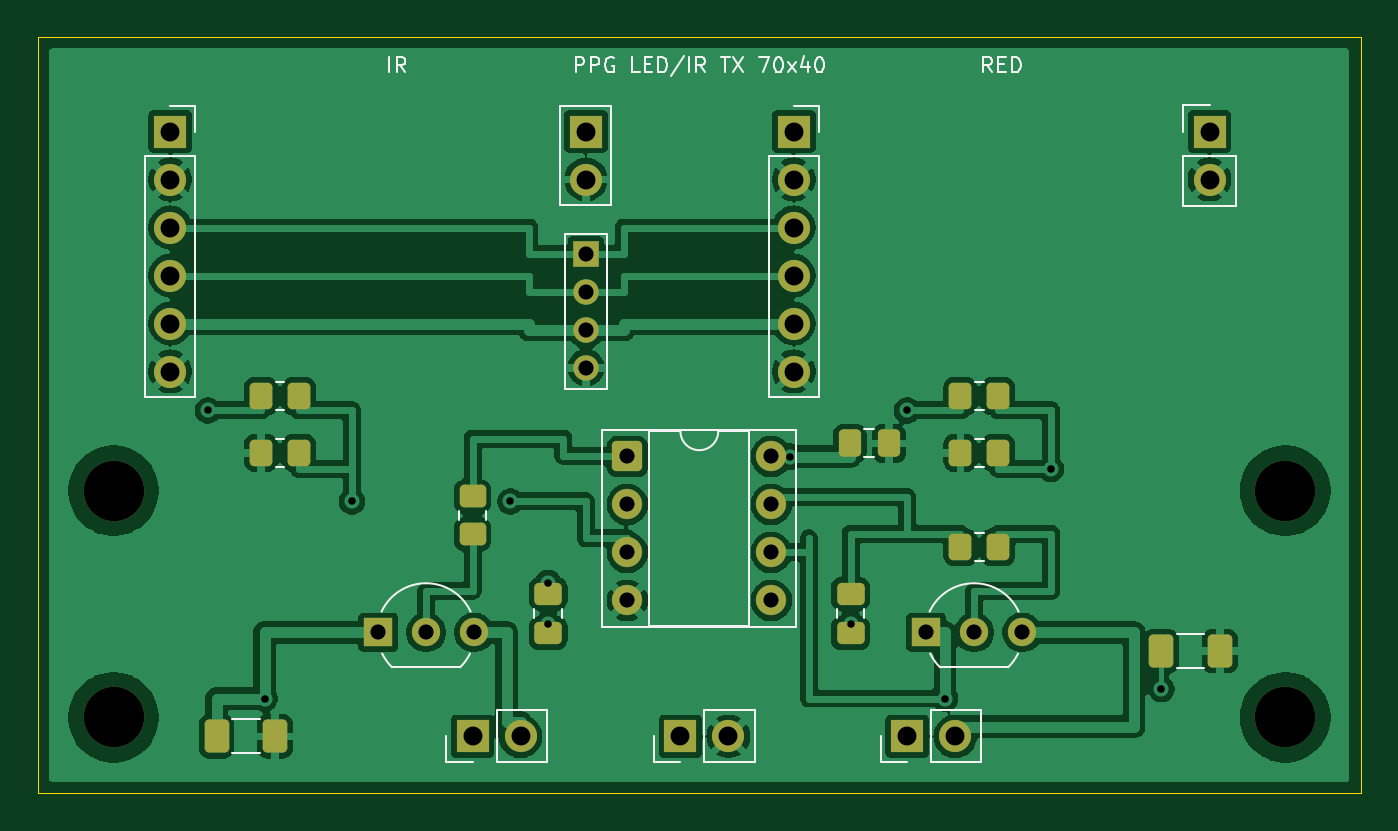
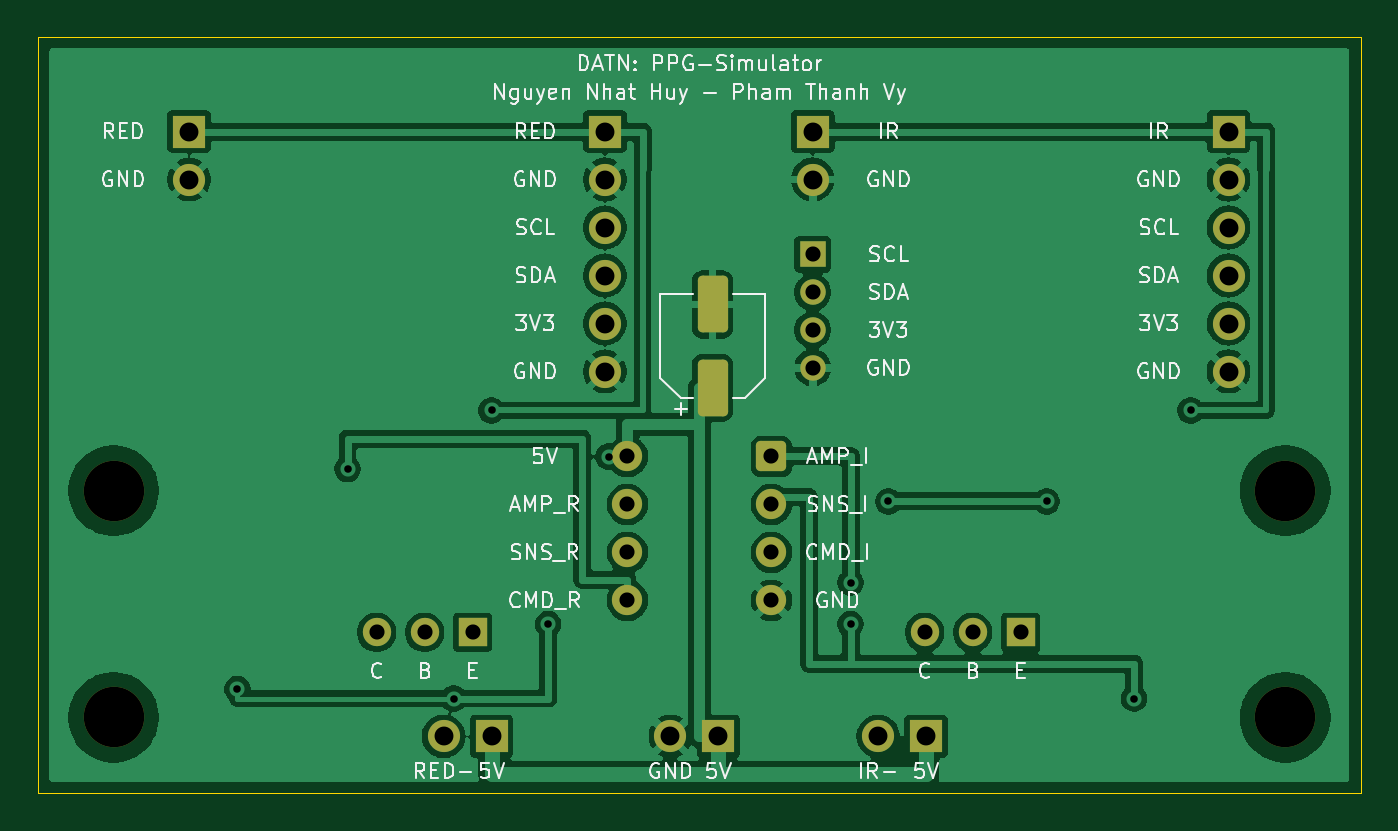
Circuit board: 11 layer files. Board 70.0 x 40.0 mm.
- bottom_copper: led_ir_driver-B_Cu.gbr (105347 bytes)
- bottom_mask: led_ir_driver-B_Mask.gbr (3015 bytes)
- paste: led_ir_driver-B_Paste.gbr (1182 bytes)
- bottom_silk: led_ir_driver-B_Silkscreen.gbr (73480 bytes)
- outline: led_ir_driver-Edge_Cuts.gbr (696 bytes)
- top_copper: led_ir_driver-F_Cu.gbr (125269 bytes)
- top_mask: led_ir_driver-F_Mask.gbr (4280 bytes)
- paste: led_ir_driver-F_Paste.gbr (2447 bytes)
- top_silk: led_ir_driver-F_Silkscreen.gbr (13414 bytes)
- drill: led_ir_driver-NPTH.drl (384 bytes)
- drill: led_ir_driver-PTH.drl (1212 bytes)

=== bottom_copper: led_ir_driver-B_Cu.gbr (105347 bytes, source omitted) ===
=== bottom_mask: led_ir_driver-B_Mask.gbr (3015 bytes, source withheld) ===
=== paste: led_ir_driver-B_Paste.gbr (1182 bytes, source withheld) ===
=== bottom_silk: led_ir_driver-B_Silkscreen.gbr (73480 bytes, source omitted) ===
=== outline: led_ir_driver-Edge_Cuts.gbr ===
%TF.GenerationSoftware,KiCad,Pcbnew,10.0.6*%
%TF.CreationDate,2026-10-02T11:06:24+07:00*%
%TF.ProjectId,led_ir_driver,6c65645f-6972-45f6-9472-697665722e6b,rev?*%
%TF.SameCoordinates,Original*%
%TF.FileFunction,Profile,NP*%
%FSLAX46Y46*%
G04 Gerber Fmt 4.6, Leading zero omitted, Abs format (unit mm)*
G04 Created by KiCad (PCBNEW 10.0.6) date 2026-10-02 11:06:24*
%MOMM*%
%LPD*%
G01*
G04 APERTURE LIST*
%TA.AperFunction,Profile*%
%ADD10C,0.050000*%
%TD*%
G04 APERTURE END LIST*
D10*
X100000000Y-100000000D02*
X170000000Y-100000000D01*
X100000000Y-140000000D02*
X100000000Y-100000000D01*
X170000000Y-100000000D02*
X170000000Y-140000000D01*
X170000000Y-140000000D02*
X100000000Y-140000000D01*
M02*

=== top_copper: led_ir_driver-F_Cu.gbr (125269 bytes, source omitted) ===
=== top_mask: led_ir_driver-F_Mask.gbr ===
%TF.GenerationSoftware,KiCad,Pcbnew,10.0.6*%
%TF.CreationDate,2026-10-02T11:06:24+07:00*%
%TF.ProjectId,led_ir_driver,6c65645f-6972-45f6-9472-697665722e6b,rev?*%
%TF.SameCoordinates,Original*%
%TF.FileFunction,Soldermask,Top*%
%TF.FilePolarity,Negative*%
%FSLAX46Y46*%
G04 Gerber Fmt 4.6, Leading zero omitted, Abs format (unit mm)*
G04 Created by KiCad (PCBNEW 10.0.6) date 2026-10-02 11:06:24*
%MOMM*%
%LPD*%
G01*
G04 APERTURE LIST*
G04 Aperture macros list*
%AMRoundRect*
0 Rectangle with rounded corners*
0 $1 Rounding radius*
0 $2 $3 $4 $5 $6 $7 $8 $9 X,Y pos of 4 corners*
0 Add a 4 corners polygon primitive as box body*
4,1,4,$2,$3,$4,$5,$6,$7,$8,$9,$2,$3,0*
0 Add four circle primitives for the rounded corners*
1,1,$1+$1,$2,$3*
1,1,$1+$1,$4,$5*
1,1,$1+$1,$6,$7*
1,1,$1+$1,$8,$9*
0 Add four rect primitives between the rounded corners*
20,1,$1+$1,$2,$3,$4,$5,0*
20,1,$1+$1,$4,$5,$6,$7,0*
20,1,$1+$1,$6,$7,$8,$9,0*
20,1,$1+$1,$8,$9,$2,$3,0*%
G04 Aperture macros list end*
%ADD10RoundRect,0.250000X0.350000X0.450000X-0.350000X0.450000X-0.350000X-0.450000X0.350000X-0.450000X0*%
%ADD11R,1.500000X1.500000*%
%ADD12C,1.500000*%
%ADD13R,1.700000X1.700000*%
%ADD14C,1.700000*%
%ADD15RoundRect,0.250000X-0.400000X-0.625000X0.400000X-0.625000X0.400000X0.625000X-0.400000X0.625000X0*%
%ADD16RoundRect,0.250000X-0.475000X0.337500X-0.475000X-0.337500X0.475000X-0.337500X0.475000X0.337500X0*%
%ADD17RoundRect,0.250000X-0.450000X0.350000X-0.450000X-0.350000X0.450000X-0.350000X0.450000X0.350000X0*%
%ADD18RoundRect,0.250000X-0.337500X-0.475000X0.337500X-0.475000X0.337500X0.475000X-0.337500X0.475000X0*%
%ADD19C,3.200000*%
%ADD20RoundRect,0.250000X-0.350000X-0.450000X0.350000X-0.450000X0.350000X0.450000X-0.350000X0.450000X0*%
%ADD21O,1.700000X1.700000*%
%ADD22R,1.350000X1.350000*%
%ADD23O,1.350000X1.350000*%
%ADD24RoundRect,0.250000X-0.550000X-0.550000X0.550000X-0.550000X0.550000X0.550000X-0.550000X0.550000X0*%
%ADD25C,1.600000*%
G04 APERTURE END LIST*
D10*
%TO.C,R7*%
X150810000Y-122000000D03*
X148810000Y-122000000D03*
%TD*%
D11*
%TO.C,Q2*%
X147000000Y-131500000D03*
D12*
X149540000Y-131500000D03*
X152080000Y-131500000D03*
%TD*%
D13*
%TO.C,J5*%
X123000000Y-137000000D03*
D14*
X125540000Y-137000000D03*
%TD*%
D13*
%TO.C,J7*%
X134000000Y-137000000D03*
D14*
X136540000Y-137000000D03*
%TD*%
D15*
%TO.C,R9*%
X159450000Y-132500000D03*
X162550000Y-132500000D03*
%TD*%
D16*
%TO.C,C2*%
X127000000Y-129462500D03*
X127000000Y-131537500D03*
%TD*%
D17*
%TO.C,R3*%
X123000000Y-124310000D03*
X123000000Y-126310000D03*
%TD*%
D11*
%TO.C,Q1*%
X118000000Y-131500000D03*
D12*
X120540000Y-131500000D03*
X123080000Y-131500000D03*
%TD*%
D18*
%TO.C,C5*%
X142962500Y-121500000D03*
X145037500Y-121500000D03*
%TD*%
D13*
%TO.C,J3*%
X140000000Y-105000000D03*
D14*
X140000000Y-107540000D03*
X140000000Y-110080000D03*
X140000000Y-112620000D03*
X140000000Y-115160000D03*
X140000000Y-117700000D03*
%TD*%
D16*
%TO.C,C4*%
X143000000Y-129462500D03*
X143000000Y-131537500D03*
%TD*%
D19*
%TO.C,H1*%
X104000000Y-124000000D03*
%TD*%
%TO.C,H2*%
X166000000Y-124000000D03*
%TD*%
D20*
%TO.C,R6*%
X148810000Y-119000000D03*
X150810000Y-119000000D03*
%TD*%
D13*
%TO.C,J2*%
X129000000Y-105000000D03*
D21*
X129000000Y-107540000D03*
D22*
X129000000Y-111500000D03*
D23*
X129000000Y-113500000D03*
X129000000Y-115500000D03*
X129000000Y-117500000D03*
%TD*%
D15*
%TO.C,R4*%
X109450000Y-137000000D03*
X112550000Y-137000000D03*
%TD*%
D20*
%TO.C,R1*%
X111810000Y-119000000D03*
X113810000Y-119000000D03*
%TD*%
D19*
%TO.C,H3*%
X104000000Y-136000000D03*
%TD*%
D24*
%TO.C,U1*%
X131190000Y-122190000D03*
D25*
X131190000Y-124730000D03*
X131190000Y-127270000D03*
X131190000Y-129810000D03*
X138810000Y-129810000D03*
X138810000Y-127270000D03*
X138810000Y-124730000D03*
X138810000Y-122190000D03*
%TD*%
D13*
%TO.C,J4*%
X162000000Y-105000000D03*
D14*
X162000000Y-107540000D03*
%TD*%
D10*
%TO.C,R2*%
X113810000Y-122000000D03*
X111810000Y-122000000D03*
%TD*%
D13*
%TO.C,J6*%
X146000000Y-137000000D03*
D14*
X148540000Y-137000000D03*
%TD*%
D19*
%TO.C,H4*%
X166000000Y-136000000D03*
%TD*%
D20*
%TO.C,R8*%
X148810000Y-127000000D03*
X150810000Y-127000000D03*
%TD*%
D13*
%TO.C,J1*%
X107000000Y-105000000D03*
D14*
X107000000Y-107540000D03*
X107000000Y-110080000D03*
X107000000Y-112620000D03*
X107000000Y-115160000D03*
X107000000Y-117700000D03*
%TD*%
M02*

=== paste: led_ir_driver-F_Paste.gbr (2447 bytes, source withheld) ===
=== top_silk: led_ir_driver-F_Silkscreen.gbr (13414 bytes, source omitted) ===
=== drill: led_ir_driver-NPTH.drl ===
M48
; DRILL file KiCad 10.0.6 date 2026-10-02T11:05:12
; FORMAT={-:-/ absolute / metric / decimal}
; #@! TF.CreationDate,2026-10-02T11:05:12+07:00
; #@! TF.GenerationSoftware,Kicad,Pcbnew,10.0.6
; #@! TF.FileFunction,NonPlated,1,2,NPTH
FMAT,2
METRIC
; #@! TA.AperFunction,NonPlated,NPTH,ComponentDrill
T1C3.200
%
G90
G05
T1
X104.0Y-124.0
X104.0Y-136.0
X166.0Y-124.0
X166.0Y-136.0
M30

=== drill: led_ir_driver-PTH.drl ===
M48
; DRILL file KiCad 10.0.6 date 2026-10-02T11:05:12
; FORMAT={-:-/ absolute / metric / decimal}
; #@! TF.CreationDate,2026-10-02T11:05:12+07:00
; #@! TF.GenerationSoftware,Kicad,Pcbnew,10.0.6
; #@! TF.FileFunction,Plated,1,2,PTH
FMAT,2
METRIC
; #@! TA.AperFunction,Plated,PTH,ViaDrill
T1C0.400
; #@! TA.AperFunction,Plated,PTH,ComponentDrill
T2C0.800
; #@! TA.AperFunction,Plated,PTH,ComponentDrill
T3C1.000
%
G90
G05
T1
X109.0Y-119.75
X112.0Y-135.0
X116.62Y-124.571
X125.0Y-124.571
X127.0Y-128.875
X127.0Y-131.062
X139.8Y-122.2
X143.0Y-131.062
X146.0Y-119.75
X148.0Y-135.0
X153.62Y-122.857
X159.45Y-134.5
T2
X118.0Y-131.5
X120.54Y-131.5
X123.08Y-131.5
X129.0Y-111.5
X129.0Y-113.5
X129.0Y-115.5
X129.0Y-117.5
X131.19Y-122.19
X131.19Y-124.73
X131.19Y-127.27
X131.19Y-129.81
X138.81Y-122.19
X138.81Y-124.73
X138.81Y-127.27
X138.81Y-129.81
X147.0Y-131.5
X149.54Y-131.5
X152.08Y-131.5
T3
X107.0Y-105.0
X107.0Y-107.54
X107.0Y-110.08
X107.0Y-112.62
X107.0Y-115.16
X107.0Y-117.7
X123.0Y-137.0
X125.54Y-137.0
X129.0Y-105.0
X129.0Y-107.54
X134.0Y-137.0
X136.54Y-137.0
X140.0Y-105.0
X140.0Y-107.54
X140.0Y-110.08
X140.0Y-112.62
X140.0Y-115.16
X140.0Y-117.7
X146.0Y-137.0
X148.54Y-137.0
X162.0Y-105.0
X162.0Y-107.54
M30
